Photos from the image-classification dataset "dataset-glomeruli" in the GitHub repository fauzanaqil/combination-deep-transfer-learning. Its 3 classes are: focal, normal, sclerosed.

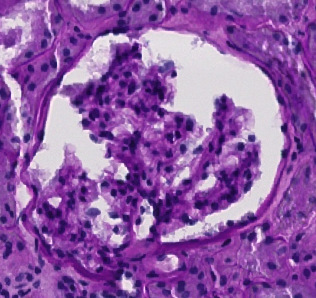
Label: normal

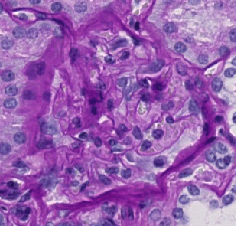
Label: sclerosed

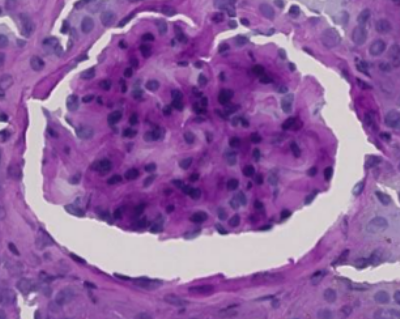
Label: sclerosed

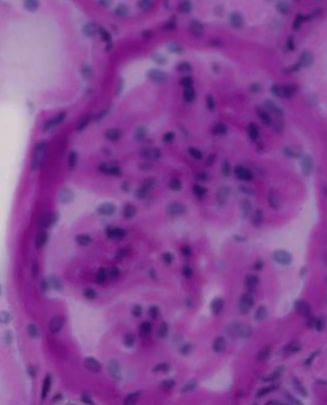
Label: focal

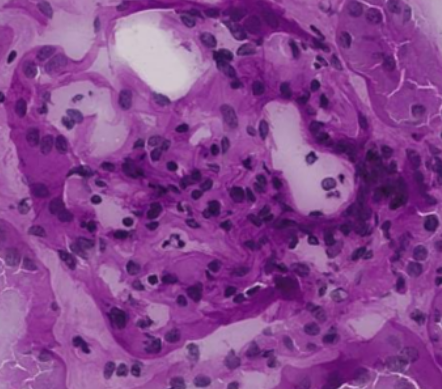
Label: normal

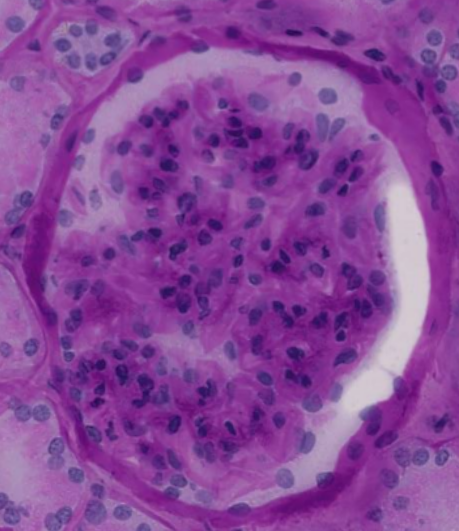
Label: focal
